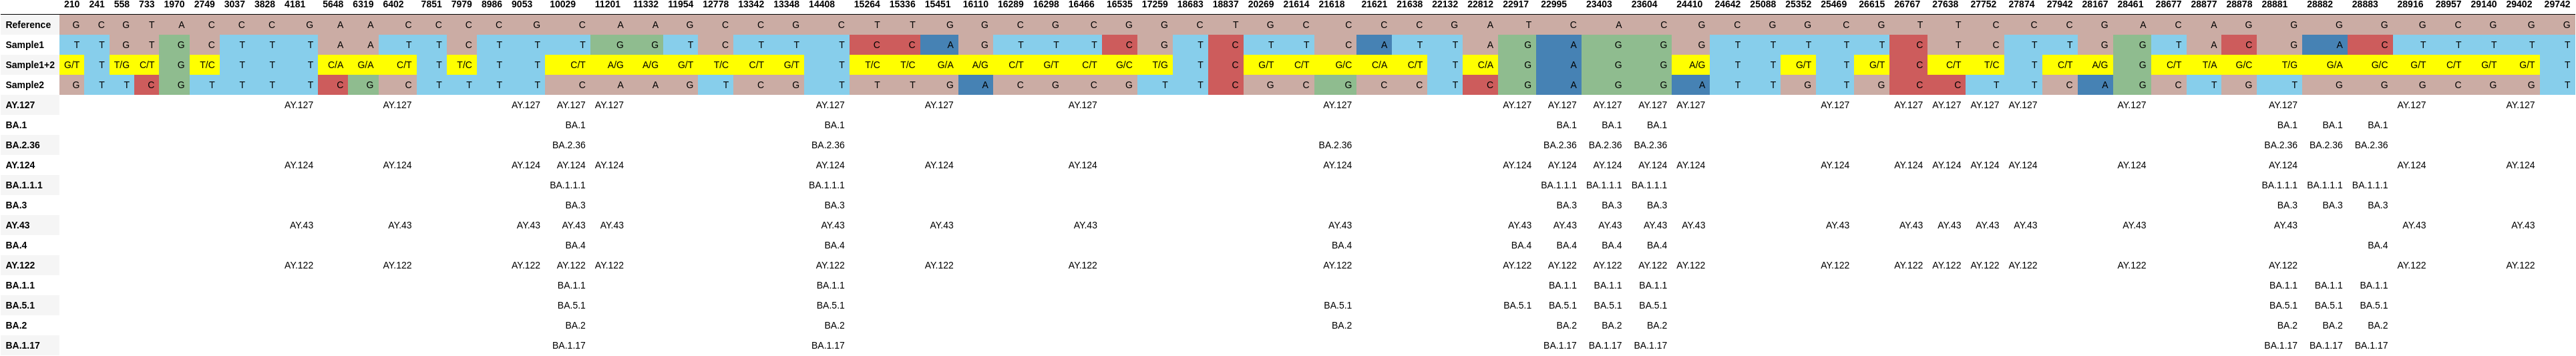

The file beside this chart, header and first rows:
, 210, 241, 558, 733, 1970, 2749, 3037, 3828, 4181, 5648, 6319, 6402, 7851, 7979, 8986, 9053, 10029, 11201, 11332, 11954, 12778, 13342, 13348
Reference, G, C, G, T, A, C, C, C, G, A, A, C, C, C, C, G, C, A, A, G, C, C, G
Sample1, T, T, G, T, G, C, T, T, T, A, A, T, T, C, T, T, T, G, G, T, C, T, T
Sample1+2, G/T, T, T/G, C/T, G, T/C, T, T, T, C/A, G/A, C/T, T, T/C, T, T, C/T, A/G, A/G, G/T, T/C, C/T, G/T
Sample2, G, T, T, C, G, T, T, T, T, C, G, C, T, T, T, T, C, A, A, G, T, C, G
AY.127, , , , , , , , , AY.127, , , AY.127, , , , AY.127, AY.127, AY.127, , , , , 
BA.1, , , , , , , , , , , , , , , , , BA.1, , , , , , 
BA.2.36, , , , , , , , , , , , , , , , , BA.2.36, , , , , , 
AY.124, , , , , , , , , AY.124, , , AY.124, , , , AY.124, AY.124, AY.124, , , , , 
BA.1.1.1, , , , , , , , , , , , , , , , , BA.1.1.1, , , , , , 
BA.3, , , , , , , , , , , , , , , , , BA.3, , , , , , 
AY.43, , , , , , , , , AY.43, , , AY.43, , , , AY.43, AY.43, AY.43, , , , , 
BA.4, , , , , , , , , , , , , , , , , BA.4, , , , , , 
AY.122, , , , , , , , , AY.122, , , AY.122, , , , AY.122, AY.122, AY.122, , , , , 
BA.1.1, , , , , , , , , , , , , , , , , BA.1.1, , , , , , 
BA.5.1, , , , , , , , , , , , , , , , , BA.5.1, , , , , , 
BA.2, , , , , , , , , , , , , , , , , BA.2, , , , , , 
BA.1.17, , , , , , , , , , , , , , , , , BA.1.17, , , , , , 
